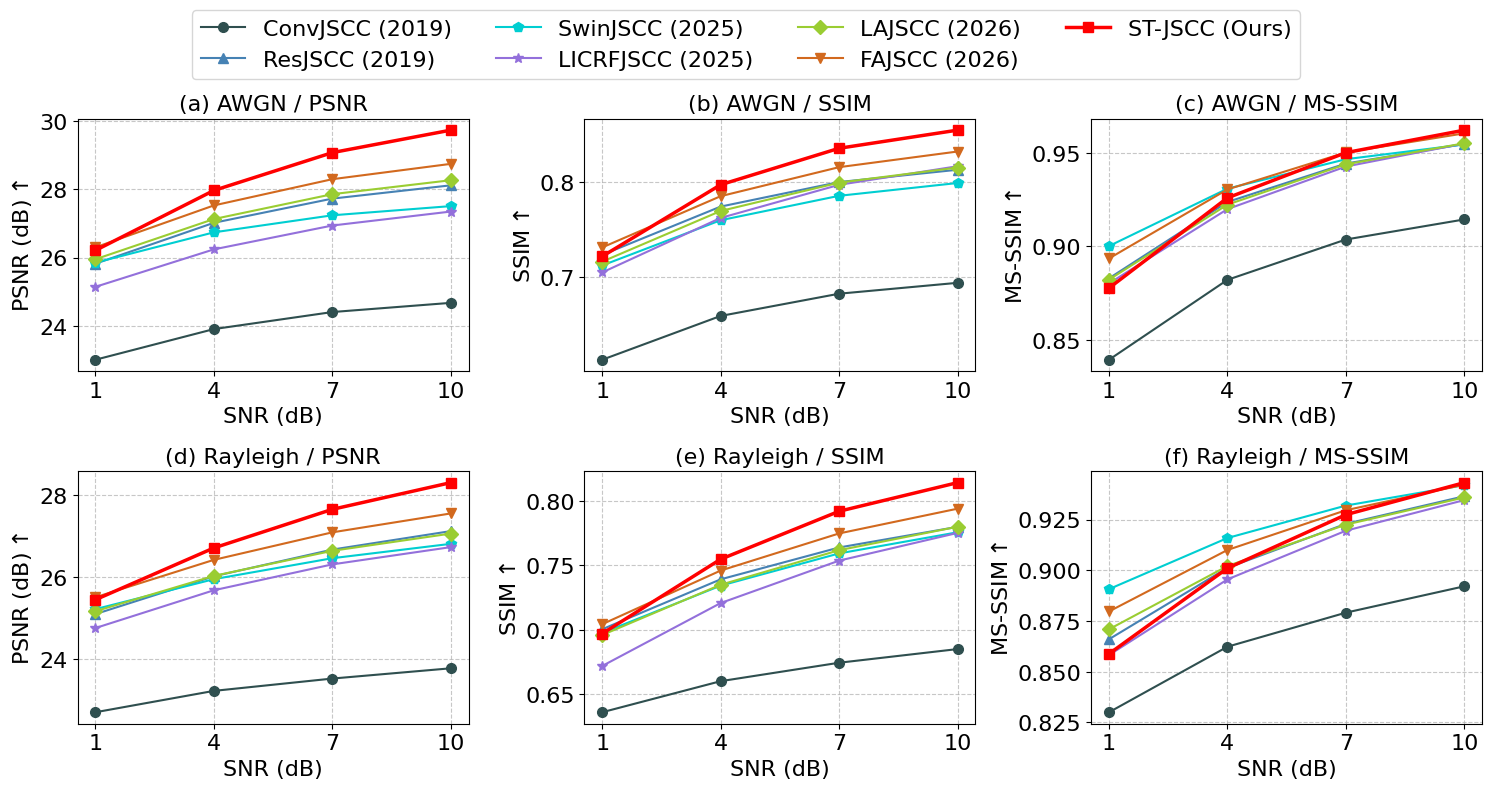
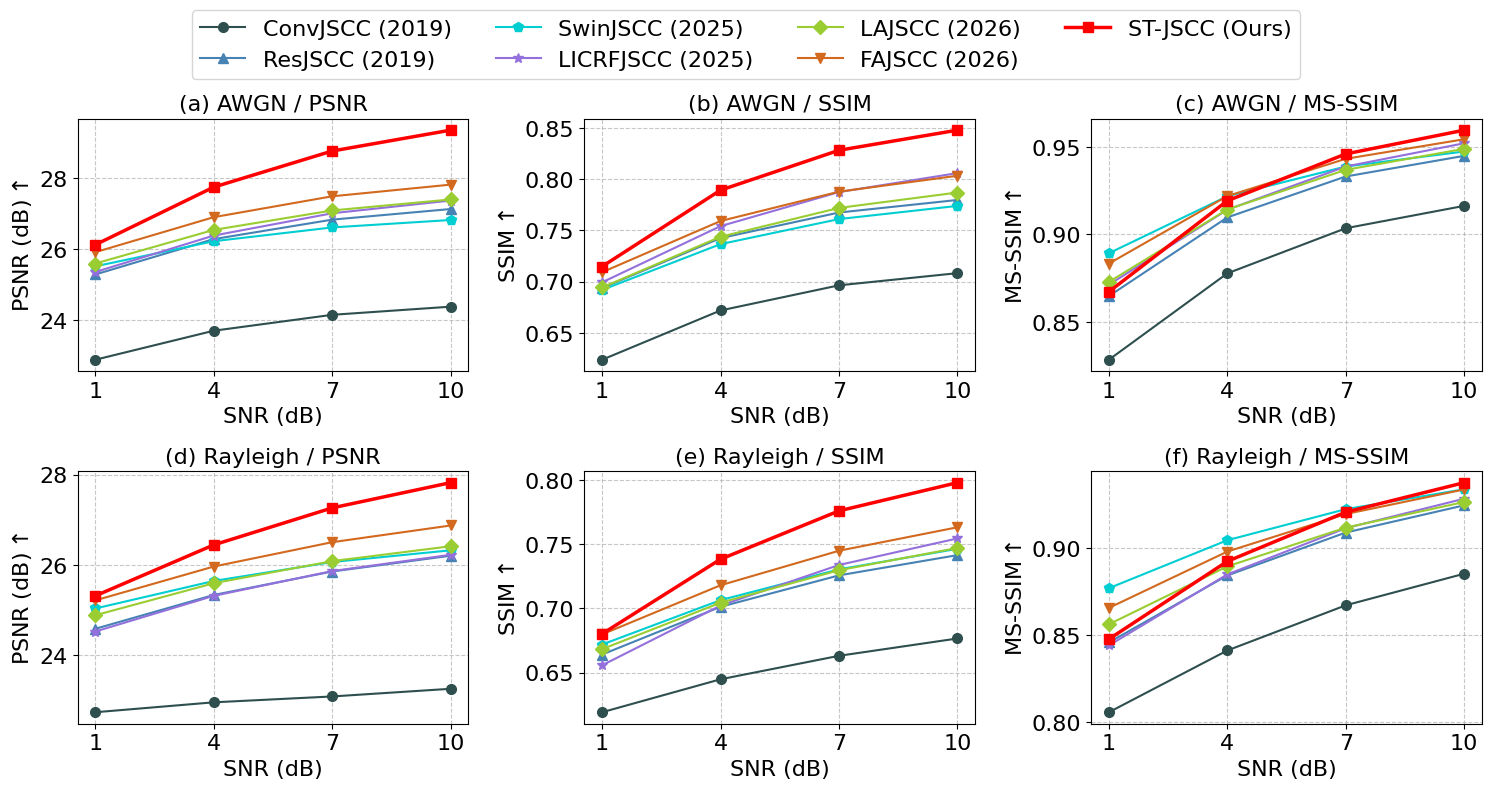

Write the Python code that produced these figures, in order.
import matplotlib.pyplot as plt
import numpy as np

plt.rcParams["font.family"] = "serif"
plt.rcParams["font.serif"] = ["Times New Roman"]
plt.rcParams["axes.unicode_minus"] = False

methods_config = {
    'ConvJSCC (2019)':  {'color': '#2F4F4F', 'marker': 'o', 'lw': 1.5, 'z': 5},
    'ResJSCC (2019)':   {'color': '#4682B4', 'marker': '^', 'lw': 1.5, 'z': 5},
    'SwinJSCC (2025)':  {'color': '#00CED1', 'marker': 'p', 'lw': 1.5, 'z': 5},
    'LICRFJSCC (2025)': {'color': '#9370DB', 'marker': '*', 'lw': 1.5, 'z': 5},
    'LAJSCC (2026)':    {'color': '#9ACD32', 'marker': 'D', 'lw': 1.5, 'z': 5},
    'FAJSCC (2026)':    {'color': '#D2691E', 'marker': 'v', 'lw': 1.5, 'z': 5},
    'ST-JSCC (Ours)':   {'color': '#FF0000', 'marker': 's', 'lw': 2.5, 'z': 10},
}

markersize = 7
label_size = 16
tick_size = 16
legend_size = 16
title_size = 16
grid_alpha = 0.7

def plot_2x3(dataset, all_data, snr_list):
    fig, axes = plt.subplots(2, 3, figsize=(15, 8), dpi=300)
    rows = ["AWGN", "Rayleigh"]
    cols = ["PSNR", "SSIM", "MS-SSIM"]
    y_labels = ["PSNR (dB)$\\uparrow$", "SSIM$\\uparrow$", "MS-SSIM$\\uparrow$"]
    subplot_labels = ['(a)', '(b)', '(c)', '(d)', '(e)', '(f)']
    idx = 0
    for i, row in enumerate(rows):
        for j, col in enumerate(cols):
            ax = axes[i, j]
            key = f"{dataset}-{row}-{col}"
            if key not in all_data:
                continue
            data = all_data[key]
            for name, vals in data.items():
                cfg = methods_config.get(name)
                if cfg is None:
                    continue
                ax.plot(snr_list, vals, label=name if i==0 and j==0 else "",
                        color=cfg['color'], marker=cfg['marker'],
                        linewidth=cfg['lw'], markersize=markersize, zorder=cfg['z'])
            ax.set_xlabel("SNR (dB)",  fontsize=label_size)
            ax.set_ylabel(y_labels[j], fontsize=label_size)
            ax.set_xticks(snr_list)
            ax.tick_params(labelsize=tick_size)
            ax.grid(True, linestyle='--', alpha=grid_alpha)
            ax.set_title(f"{subplot_labels[idx]} {row} / {col}", fontsize=title_size)
            idx += 1
    handles, labels = axes[0, 0].get_legend_handles_labels()
    fig.legend(handles, labels, loc='upper center', ncol=4, fontsize=legend_size, fancybox=True, frameon=True)
    plt.tight_layout(rect=[0, 0, 1, 0.90])
    plt.savefig(f"quantitative_{dataset}.pdf", bbox_inches='tight')
    plt.close()

if __name__ == "__main__":
    snr_points = [1, 4, 7, 10]

    all_data = {
        "DIV2K-AWGN-PSNR": {
            'ConvJSCC (2019)':  [23.00, 23.90, 24.40, 24.67],
            'ResJSCC (2019)':   [25.82, 27.02, 27.73, 28.12],
            'SwinJSCC (2025)':  [25.85, 26.74, 27.24, 27.51],
            'LICRFJSCC (2025)': [25.14, 26.24, 26.94, 27.35],
            'LAJSCC (2026)':    [25.95, 27.13, 27.86, 28.27],
            'FAJSCC (2026)':    [26.30, 27.53, 28.30, 28.75],
            'ST-JSCC (Ours)':   [26.21, 27.97, 29.08, 29.74],
        },
        "DIV2K-AWGN-SSIM": {
            'ConvJSCC (2019)':  [0.6135, 0.6594, 0.6827, 0.6941],
            'ResJSCC (2019)':   [0.7234, 0.7740, 0.7997, 0.8126],
            'SwinJSCC (2025)':  [0.7123, 0.7597, 0.7853, 0.7987],
            'LICRFJSCC (2025)': [0.7050, 0.7621, 0.7968, 0.8163],
            'LAJSCC (2026)':    [0.7163, 0.7694, 0.7991, 0.8149],
            'FAJSCC (2026)':    [0.7312, 0.7849, 0.8153, 0.8317],
            'ST-JSCC (Ours)':   [0.7218, 0.7969, 0.8351, 0.8541],
        },
        "DIV2K-AWGN-MS-SSIM": {
            'ConvJSCC (2019)':  [0.8396, 0.8822, 0.9037, 0.9144],
            'ResJSCC (2019)':   [0.8830, 0.9237, 0.9442, 0.9546],
            'SwinJSCC (2025)':  [0.9002, 0.9308, 0.9465, 0.9544],
            'LICRFJSCC (2025)': [0.8803, 0.9199, 0.9426, 0.9549],
            'LAJSCC (2026)':    [0.8823, 0.9223, 0.9438, 0.9550],
            'FAJSCC (2026)':    [0.8936, 0.9304, 0.9501, 0.9603],
            'ST-JSCC (Ours)':   [0.8778, 0.9259, 0.9500, 0.9620],
        },
        "DIV2K-Rayleigh-PSNR": {
            'ConvJSCC (2019)':  [22.71, 23.23, 23.53, 23.78],
            'ResJSCC (2019)':   [25.10, 26.02, 26.67, 27.12],
            'SwinJSCC (2025)':  [25.22, 25.95, 26.46, 26.81],
            'LICRFJSCC (2025)': [24.76, 25.68, 26.31, 26.73],
            'LAJSCC (2026)':    [25.17, 26.03, 26.64, 27.06],
            'FAJSCC (2026)':    [25.51, 26.42, 27.09, 27.55],
            'ST-JSCC (Ours)':   [25.45, 26.71, 27.65, 28.30],
        },
        "DIV2K-Rayleigh-SSIM": {
            'ConvJSCC (2019)':  [0.6361, 0.6602, 0.6745, 0.6851],
            'ResJSCC (2019)':   [0.7005, 0.7392, 0.7639, 0.7799],
            'SwinJSCC (2025)':  [0.6976, 0.7343, 0.7593, 0.7757],
            'LICRFJSCC (2025)': [0.6720, 0.7208, 0.7537, 0.7752],
            'LAJSCC (2026)':    [0.6960, 0.7350, 0.7618, 0.7800],
            'FAJSCC (2026)':    [0.7044, 0.7460, 0.7748, 0.7940],
            'ST-JSCC (Ours)':   [0.6971, 0.7548, 0.7920, 0.8142],
        },
        "DIV2K-Rayleigh-MS-SSIM": {
            'ConvJSCC (2019)':  [0.8300, 0.8623, 0.8791, 0.8921],
            'ResJSCC (2019)':   [0.8660, 0.9012, 0.9229, 0.9365],
            'SwinJSCC (2025)':  [0.8907, 0.9159, 0.9319, 0.9420],
            'LICRFJSCC (2025)': [0.8582, 0.8955, 0.9195, 0.9346],
            'LAJSCC (2026)':    [0.8709, 0.9021, 0.9225, 0.9359],
            'FAJSCC (2026)':    [0.8797, 0.9100, 0.9296, 0.9422],
            'ST-JSCC (Ours)':   [0.8588, 0.9010, 0.9274, 0.9432],
        },
        "Kodak-AWGN-PSNR": {
            'ConvJSCC (2019)':  [22.87, 23.69, 24.14, 24.37],
            'ResJSCC (2019)':   [25.28, 26.28, 26.83, 27.13],
            'SwinJSCC (2025)':  [25.51, 26.22, 26.61, 26.82],
            'LICRFJSCC (2025)': [25.35, 26.38, 27.01, 27.37],
            'LAJSCC (2026)':    [25.59, 26.54, 27.09, 27.40],
            'FAJSCC (2026)':    [25.91, 26.90, 27.49, 27.82],
            'ST-JSCC (Ours)':   [26.12, 27.75, 28.77, 29.36],
        },
        "Kodak-AWGN-SSIM": {
            'ConvJSCC (2019)':  [0.6235, 0.6717, 0.6963, 0.7082],
            'ResJSCC (2019)':   [0.6937, 0.7425, 0.7675, 0.7798],
            'SwinJSCC (2025)':  [0.6918, 0.7366, 0.7611, 0.7740],
            'LICRFJSCC (2025)': [0.6992, 0.7542, 0.7875, 0.8061],
            'LAJSCC (2026)':    [0.6942, 0.7438, 0.7720, 0.7871],
            'FAJSCC (2026)':    [0.7091, 0.7592, 0.7879, 0.8035],
            'ST-JSCC (Ours)':   [0.7147, 0.7894, 0.8284, 0.8481],
        },
        "Kodak-AWGN-MS-SSIM": {
            'ConvJSCC (2019)':  [0.8283, 0.8777, 0.9035, 0.9163],
            'ResJSCC (2019)':   [0.8647, 0.9097, 0.9331, 0.9449],
            'SwinJSCC (2025)':  [0.8892, 0.9218, 0.9388, 0.9474],
            'LICRFJSCC (2025)': [0.8712, 0.9141, 0.9388, 0.9521],
            'LAJSCC (2026)':    [0.8728, 0.9142, 0.9369, 0.9489],
            'FAJSCC (2026)':    [0.8833, 0.9219, 0.9432, 0.9544],
            'ST-JSCC (Ours)':   [0.8672, 0.9192, 0.9460, 0.9596],
        },
        "Kodak-Rayleigh-PSNR": {
            'ConvJSCC (2019)':  [22.73, 22.95, 23.08, 23.25],
            'ResJSCC (2019)':   [24.58, 25.33, 25.85, 26.20],
            'SwinJSCC (2025)':  [25.03, 25.64, 26.06, 26.32],
            'LICRFJSCC (2025)': [24.52, 25.31, 25.86, 26.22],
            'LAJSCC (2026)':    [24.88, 25.59, 26.08, 26.41],
            'FAJSCC (2026)':    [25.21, 25.96, 26.50, 26.87],
            'ST-JSCC (Ours)':   [25.31, 26.44, 27.26, 27.82],
        },
        "Kodak-Rayleigh-SSIM": {
            'ConvJSCC (2019)':  [0.6191, 0.6448, 0.6631, 0.6766],
            'ResJSCC (2019)':   [0.6641, 0.7013, 0.7258, 0.7416],
            'SwinJSCC (2025)':  [0.6719, 0.7065, 0.7305, 0.7465],
            'LICRFJSCC (2025)': [0.6557, 0.7023, 0.7339, 0.7546],
            'LAJSCC (2026)':    [0.6683, 0.7045, 0.7298, 0.7472],
            'FAJSCC (2026)':    [0.6798, 0.7181, 0.7450, 0.7633],
            'ST-JSCC (Ours)':   [0.6802, 0.7384, 0.7761, 0.7981],
        },
        "Kodak-Rayleigh-MS-SSIM": {
            'ConvJSCC (2019)':  [0.8058, 0.8412, 0.8671, 0.8852],
            'ResJSCC (2019)':   [0.8458, 0.8842, 0.9088, 0.9244],
            'SwinJSCC (2025)':  [0.8769, 0.9044, 0.9222, 0.9336],
            'LICRFJSCC (2025)': [0.8441, 0.8848, 0.9113, 0.9282],
            'LAJSCC (2026)':    [0.8562, 0.8894, 0.9116, 0.9263],
            'FAJSCC (2026)':    [0.8656, 0.8979, 0.9194, 0.9335],
            'ST-JSCC (Ours)':   [0.8477, 0.8923, 0.9205, 0.9374],
        }
    }

    plot_2x3("DIV2K", all_data, snr_points)
    plot_2x3("Kodak", all_data, snr_points)
